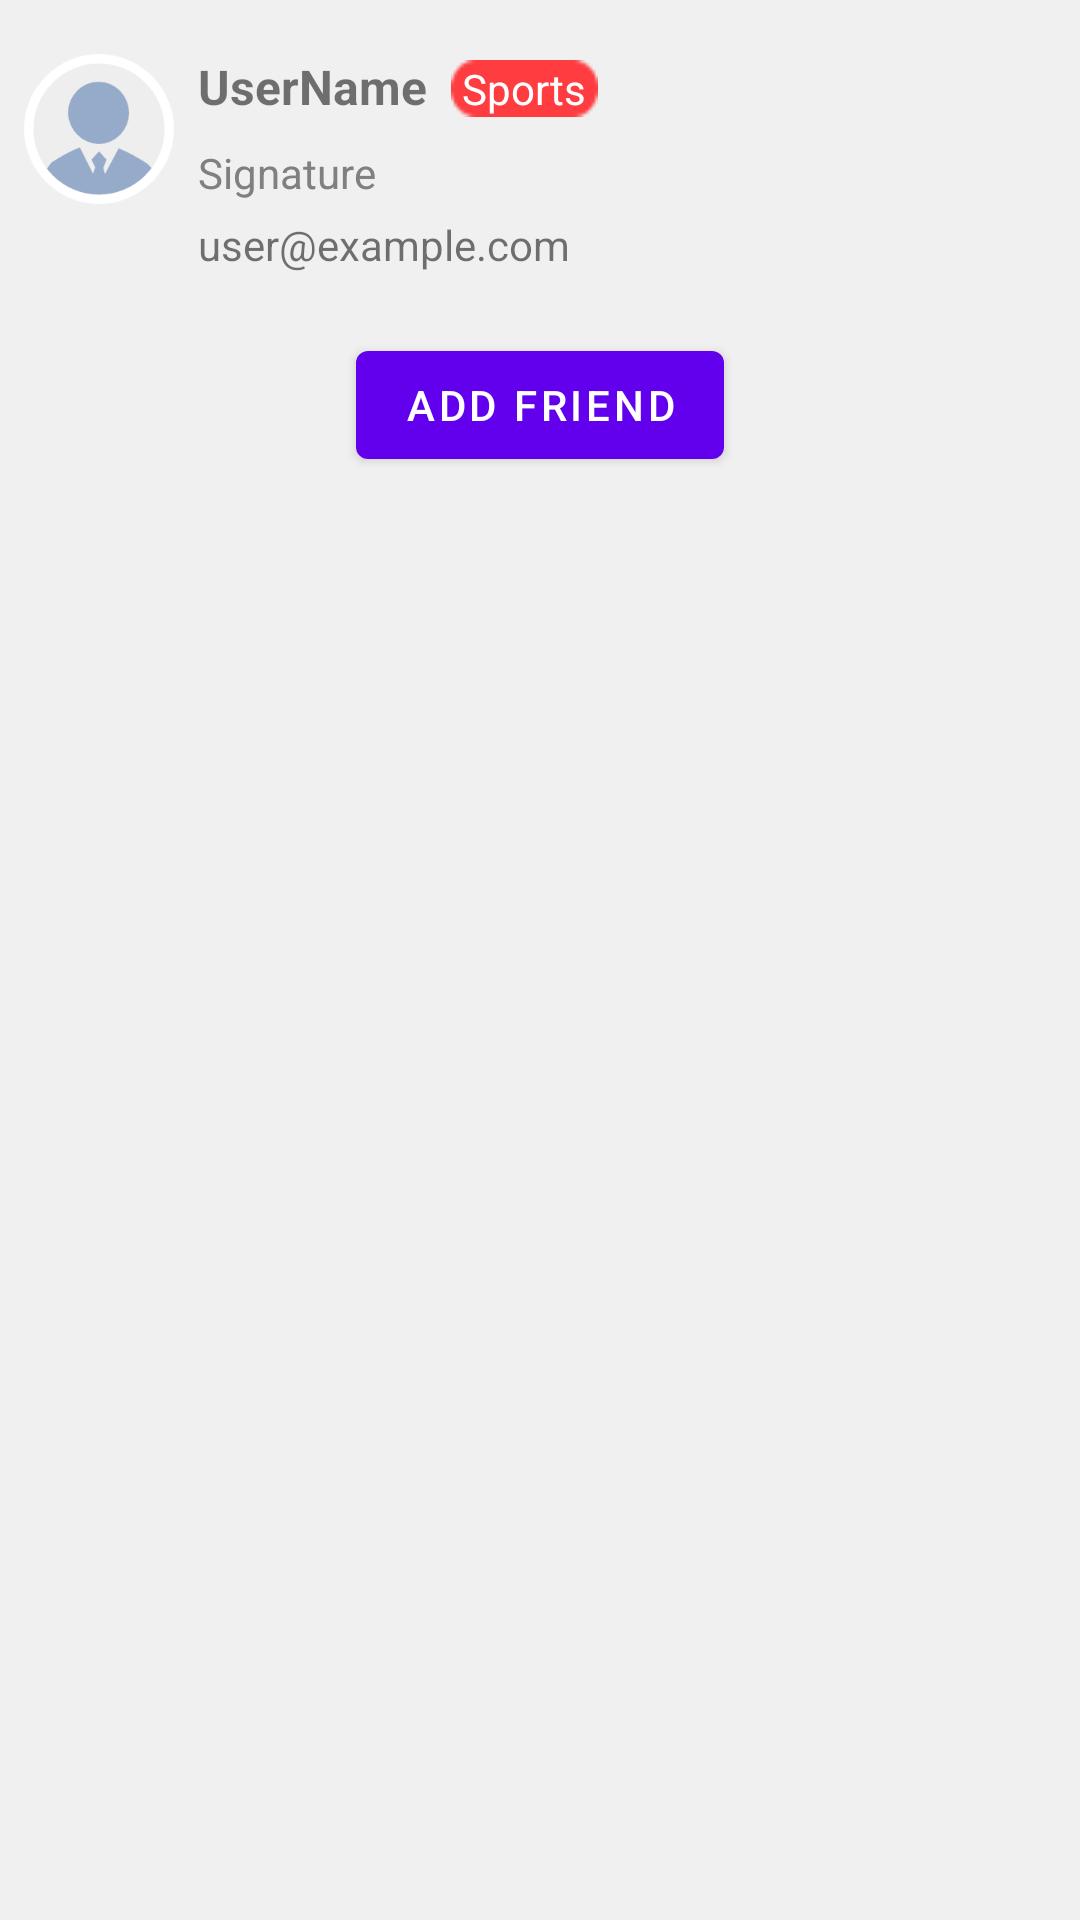

This screen was rendered from an Android layout file. Write that file and the resources it references.
<!-- AndroidManifest.xml: application theme Theme.ULHK -->
<!-- res/layout/users_item.xml -->
<LinearLayout
    xmlns:android="http://schemas.android.com/apk/res/android"
    android:layout_width="match_parent"
    android:layout_height="wrap_content"
    android:background="#F0F0F0"
    android:orientation="vertical"
    android:padding="8dp">


    <LinearLayout
        android:layout_width="match_parent"
        android:layout_height="wrap_content"
        android:layout_marginTop="10dp"
        android:orientation="horizontal">

        <ImageView
            android:id="@+id/user_profile_image"
            android:layout_width="50dp"
            android:layout_height="50dp"
            android:src="@drawable/icon_user_default" />

        <LinearLayout
            android:layout_width="wrap_content"
            android:layout_height="wrap_content"
            android:orientation="vertical"
            android:layout_marginStart="8dp">

            <LinearLayout
                android:layout_width="wrap_content"
                android:layout_height="25dp"
                android:orientation="horizontal">

                <TextView
                    android:id="@+id/user_name"
                    android:layout_width="wrap_content"
                    android:layout_height="match_parent"
                    android:text="UserName"
                    android:textSize="16sp"
                    android:textStyle="bold" />

                <TextView
                    android:id="@+id/user_label"
                    android:layout_width="wrap_content"
                    android:layout_height="wrap_content"
                    android:layout_marginStart="8dp"
                    android:background="@drawable/tag_background_1"
                    android:text="Sports"
                    android:textColor="#FFFFFF"
                    android:gravity="center" />


            </LinearLayout>

            <TextView
                android:id="@+id/user_signature"
                android:layout_width="wrap_content"
                android:layout_height="wrap_content"
                android:text="Signature"
                android:layout_marginTop="5dp"
                android:textColor="#808080" />

            <TextView
                android:id="@+id/user_email"
                android:layout_width="wrap_content"
                android:layout_height="wrap_content"
                android:text="user@example.com"
                android:textSize="14sp"
                android:layout_marginTop="5dp"
                android:layout_gravity="center_vertical" />


        </LinearLayout>

    </LinearLayout>

    <Button
        android:id="@+id/add_friend_button"
        android:layout_width="wrap_content"
        android:layout_height="wrap_content"
        android:layout_marginTop="20dp"
        android:layout_gravity="center_horizontal"
        android:text="Add Friend" />






</LinearLayout>
<!-- resources referenced by this layout -->
<resources>
  <!-- drawable icon_user_default: png bitmap (drawable, 10763 bytes) -->
  <!-- drawable tag_background_1: png bitmap (drawable, 380 bytes) -->
  <style name="Theme.ULHK" parent="Theme.MaterialComponents.DayNight.DarkActionBar">
          
          <item name="colorPrimary">@color/purple_500</item>
          <item name="colorPrimaryVariant">@color/purple_700</item>
          <item name="colorOnPrimary">@color/white</item>
          
          <item name="colorSecondary">@color/teal_200</item>
          <item name="colorSecondaryVariant">@color/teal_700</item>
          <item name="colorOnSecondary">@color/black</item>
          
  
          
      </style>
  <color name="purple_500">#FF6200EE</color>
  <color name="purple_700">#FF3700B3</color>
  <color name="white">#FFFFFFFF</color>
  <color name="teal_200">#FF03DAC5</color>
  <color name="teal_700">#FF018786</color>
  <color name="black">#FF000000</color>
</resources>
